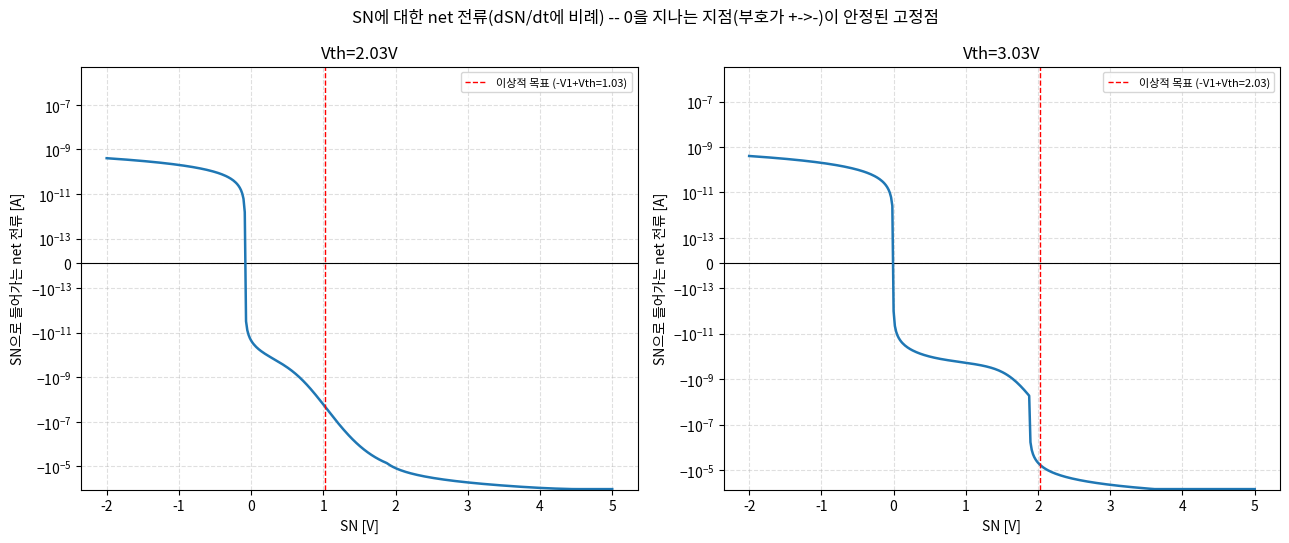

Reproduce this figure in Python.
"""M0 루프의 SN에 흘러들어가는 net 전류를 SN의 함수로 직접 계산 -- 고정점(=SN이 멈추는 곳) 시각화.
midL은 커패시터가 없는 저항성 노드라, 주어진 SN에 대해 KCL(M2+M1+RMID_L)이 balance되는 midL을 매 순간 풀어야 함.
Phase2 조건: VCOMP=3V(M1 게이트), VREAD=-3V(M2 게이트, 거의 꺼짐), VBL_L=-1V, VML=0V.
"""
import numpy as np
import matplotlib
matplotlib.use('Agg')
import matplotlib.pyplot as plt
from scipy.optimize import brentq

L, K, B, VSAT, SLOPE = 6.1120, 2.7319, -10.7139, 2.88, 4.0332e-5
RLEAK = 10e9
RMID = 10e9
VCOMP, VREAD, VBL_L, VML = 3.0, -3.0, -1.0, 0.0

def Ids_1dir(vgs, vth):
    v = min(vgs, VSAT)
    return 10**(B + L/(1+np.exp(-K*(v-vth)))) + max(0, vgs-VSAT)*SLOPE

def I_dev(vgs, vgd, vth):
    return Ids_1dir(vgs, vth) - Ids_1dir(vgd, vth)

def net_current_into_midL(midL, sn, vth):
    # M2: drain=VML, gate=VREAD, source=midL -> current flows VML->midL is I_M2(Vgs=VREAD-midL, Vgd=VREAD-VML)
    I_M2 = I_dev(VREAD-midL, VREAD-VML, vth)   # M2 current from VML side into midL (drain=VML perspective flips) - 부호는 아래서 통일
    # 실제로: XM2 drain=VML gate=VREAD source=midL -> I(drain->source 방향) = I_dev(Vgs=V(gate,source)=VREAD-midL, Vgd=V(gate,drain)=VREAD-VML)
    # 이 전류는 drain(VML)에서 source(midL)로 흘러들어가는 걸 양수로 정의 (device convention)
    # M1: drain=midL, gate=VCOMP, source=SN -> I(drain(midL)->source(SN)) = I_dev(Vgs=VCOMP-SN, Vgd=VCOMP-midL)
    I_M1 = I_dev(VCOMP-sn, VCOMP-midL, vth)   # midL->SN 방향으로 흘러나가는 전류
    I_RMID = midL/RMID   # midL -> gnd
    # midL 노드 KCL: I_M2(들어옴) - I_M1(나감) - I_RMID(나감) = 0
    return I_M2 - I_M1 - I_RMID

def solve_midL(sn, vth):
    f = lambda m: net_current_into_midL(m, sn, vth)
    # 넓은 범위에서 부호 바뀌는 구간 찾기
    grid = np.linspace(-6, 6, 400)
    vals = [f(g) for g in grid]
    for i in range(len(grid)-1):
        if vals[i]*vals[i+1] < 0:
            return brentq(f, grid[i], grid[i+1])
    return grid[np.argmin(np.abs(vals))]

def net_current_into_SN(sn, vth):
    midL = solve_midL(sn, vth)
    I_M1 = I_dev(VCOMP-sn, VCOMP-midL, vth)   # midL -> SN 로 들어옴
    I_M0 = I_dev(sn-VBL_L, sn-midL, vth)      # SN -> VBL_L 로 나감 (gate=SN, drain=midL, source=VBL_L)
    I_RLEAK = sn/RLEAK                         # SN -> gnd 로 나감
    return I_M1 - I_M0 - I_RLEAK

sn_grid = np.linspace(-2, 5, 400)

fig, axes = plt.subplots(1, 2, figsize=(13, 5.5))
for ax, vth in zip(axes, [2.03, 3.03]):
    net = [net_current_into_SN(sn, vth) for sn in sn_grid]
    ax.axhline(0, color='k', lw=0.8)
    ax.plot(sn_grid, net, color='tab:blue', lw=1.8)
    ax.axvline(-1.0+vth, color='red', ls='--', lw=1, label=f'이상적 목표 (-V1+Vth={-1+vth:.2f})')
    ax.set_xlabel('SN [V]')
    ax.set_ylabel('SN으로 들어가는 net 전류 [A]')
    ax.set_title(f'Vth={vth}V')
    ax.set_yscale('symlog', linthresh=1e-13)
    ax.legend(fontsize=8)
    ax.grid(True, ls='--', alpha=0.4)

fig.suptitle('SN에 대한 net 전류(dSN/dt에 비례) -- 0을 지나는 지점(부호가 +->-)이 안정된 고정점')
fig.tight_layout()
fig.savefig('net_current_vs_SN.png', dpi=150)
print("Saved: net_current_vs_SN.png")

# 근(roots) 출력
from scipy.optimize import brentq as bq
for vth in [2.03, 3.03]:
    net = np.array([net_current_into_SN(sn, vth) for sn in sn_grid])
    roots = []
    for i in range(len(sn_grid)-1):
        if net[i]*net[i+1] < 0:
            r = bq(lambda s: net_current_into_SN(s, vth), sn_grid[i], sn_grid[i+1])
            slope_sign = 'stable' if net[i] > net[i+1] else 'unstable'
            roots.append((r, slope_sign))
    print(f"Vth={vth}: roots(SN, stability) = {roots}")
